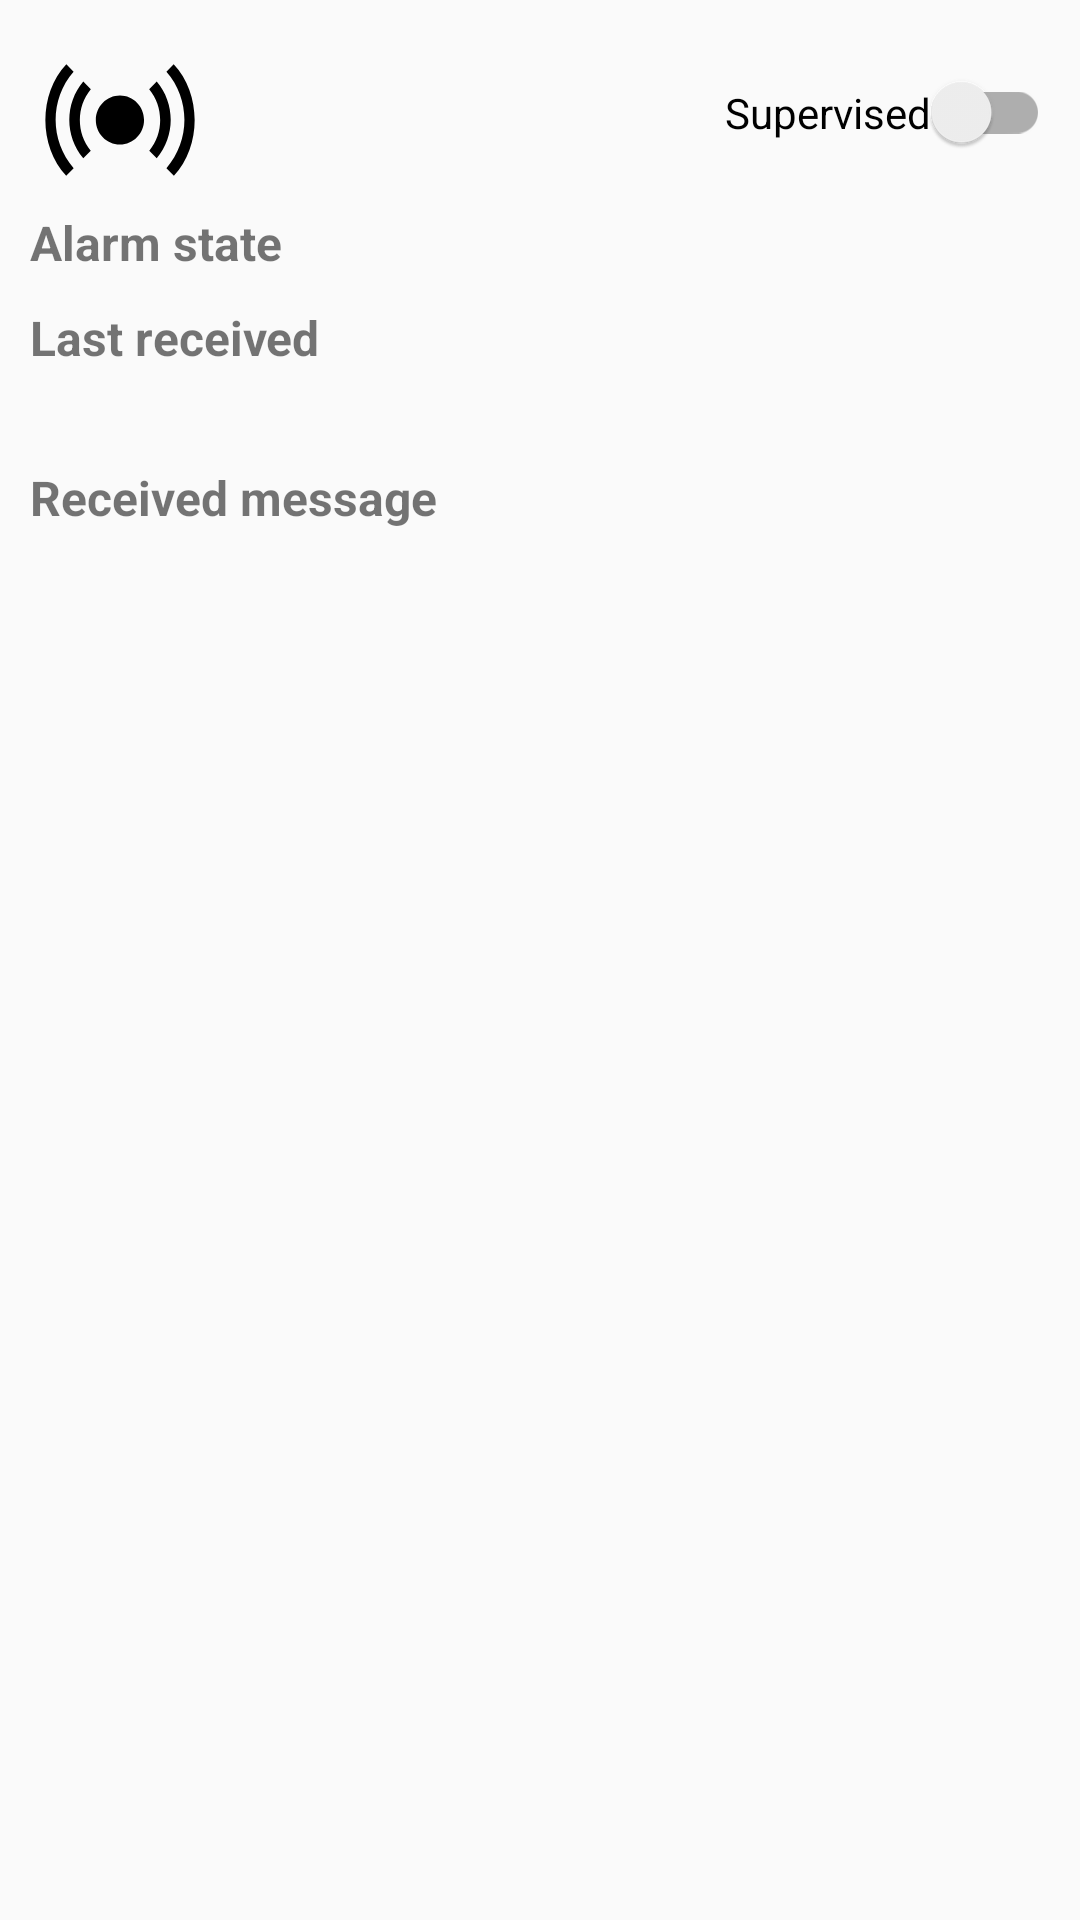

This screen was rendered from an Android layout file. Write that file and the resources it references.
<!-- AndroidManifest.xml: application theme AppTheme -->
<!-- res/layout/activity_test_alarm_detail.xml -->
<?xml version="1.0" encoding="utf-8"?>
<RelativeLayout xmlns:android="http://schemas.android.com/apk/res/android"
    xmlns:app="http://schemas.android.com/apk/res-auto"
    xmlns:tools="http://schemas.android.com/tools"
    android:layout_width="match_parent"
    android:layout_height="match_parent"
    android:paddingLeft="10dp"
    android:paddingTop="10dp"
    android:paddingRight="10dp"
    tools:context=".ui.about.AboutActivity">

    <ImageView
        android:id="@+id/test_alarm_details_image"
        android:layout_width="50dp"
        android:layout_height="50dp"
        android:layout_alignParentStart="true"
        android:layout_centerHorizontal="true"
        android:layout_marginStart="5dp"
        android:layout_marginTop="5dp"
        android:layout_marginEnd="10dp"
        android:layout_marginBottom="5dp"
        android:contentDescription="@string/pref_header_test_alarm"
        app:srcCompat="@drawable/ic_test_alarm" />

    <TextView
        android:id="@+id/test_alarm_details_context"
        android:layout_width="wrap_content"
        android:layout_height="wrap_content"
        android:layout_marginTop="12dp"
        android:layout_toEndOf="@id/test_alarm_details_image"
        android:textSize="20sp"
        android:textStyle="bold" />

    <androidx.appcompat.widget.SwitchCompat
        android:id="@+id/test_alarm_enabling_switch"
        android:layout_width="wrap_content"
        android:layout_height="wrap_content"
        android:layout_alignParentEnd="true"
        android:text="@string/test_alarm_details_supervised_label"
        android:layout_marginTop="14dp" />

    <TextView
        android:id="@+id/test_alarm_details_alarm_state_title"
        android:layout_width="wrap_content"
        android:layout_height="wrap_content"
        android:layout_below="@id/test_alarm_details_image"
        android:text="@string/test_alarm_details_alarm_state_label"
        android:textStyle="bold"
        android:textSize="16sp" />

    <TextView
        android:id="@+id/test_alarm_details_alarm_state"
        android:layout_width="wrap_content"
        android:layout_height="wrap_content"
        android:layout_below="@id/test_alarm_details_image"
        android:layout_marginStart="10dp"
        android:layout_toEndOf="@id/test_alarm_details_alarm_state_title"
        android:textSize="16sp" />

    <TextView
        android:id="@+id/test_alarm_details_last_received_title"
        android:layout_width="wrap_content"
        android:layout_height="wrap_content"
        android:layout_below="@id/test_alarm_details_alarm_state_title"
        android:layout_marginTop="10dp"
        android:text="@string/test_alarm_details_last_received_label"
        android:textStyle="bold"
        android:textSize="16sp" />

    <TextView
        android:id="@+id/test_alarm_details_last_received"
        android:layout_width="wrap_content"
        android:layout_height="wrap_content"
        android:layout_below="@id/test_alarm_details_last_received_title"
        android:layout_marginStart="10dp"
        android:textSize="16sp" />

    <TextView
        android:id="@+id/test_alarm_details_message_title"
        android:layout_width="wrap_content"
        android:layout_height="wrap_content"
        android:layout_below="@id/test_alarm_details_last_received"
        android:layout_marginTop="10dp"
        android:text="@string/test_alarm_details_message_label"
        android:textStyle="bold"
        android:textSize="16sp" />

    <TextView
        android:id="@+id/test_alarm_details_message"
        android:layout_width="wrap_content"
        android:layout_height="wrap_content"
        android:layout_below="@id/test_alarm_details_message_title"
        android:layout_marginStart="10dp"
        android:textSize="16sp" />

</RelativeLayout>
<!-- resources referenced by this layout -->
<resources>
  <!-- drawable ic_test_alarm (drawable) -->
  <vector xmlns:android="http://schemas.android.com/apk/res/android"
      android:width="24dp"
      android:height="24dp"
      android:viewportWidth="1029"
      android:viewportHeight="1024">
      <path
          android:fillColor="#FF000000"
          android:pathData="M882.69,131.07l-49.66,50.69c164.86,186.88 164.35,471.04 0,659.46l51.2,51.71c190.46,-201.22 189.95,-561.66 -1.54,-761.86zM766.46,249.34l-51.71,52.22c100.35,120.83 100.35,298.5 0.51,420.35l51.2,51.71c128,-150.53 128,-374.78 0,-524.29zM196.1,181.76l-49.66,-50.69c-191.49,200.19 -192,560.64 -1.02,761.86l51.2,-51.71C31.74,652.8 31.74,368.64 196.1,181.76zM262.66,249.34c-128,149.5 -128,373.76 0,524.29l51.2,-51.71c-99.84,-121.86 -99.84,-299.52 0.51,-420.35L262.66,249.34zM514.05,345.09c-91.14,0 -165.38,75.26 -165.38,167.42 0,92.67 73.73,167.42 165.38,167.42 91.14,0 165.38,-75.26 165.38,-167.42 0,-92.16 -73.73,-167.42 -165.38,-167.42z" />
  </vector>
  <string name="pref_header_test_alarm">Test alarm</string>
  <string name="test_alarm_details_alarm_state_label">Alarm state</string>
  <string name="test_alarm_details_last_received_label">Last received</string>
  <string name="test_alarm_details_message_label">Received message</string>
  <string name="test_alarm_details_supervised_label">Supervised</string>
  <style name="AppTheme" parent="Theme.AppCompat.DayNight">
          
          <item name="colorPrimary">@color/colorPrimary</item>
          <item name="colorPrimaryDark">@color/colorPrimaryDark</item>
          <item name="colorAccent">@color/colorAccent</item>
          <item name="titleTextColor">@color/windowTitle</item>
          <item name="android:homeAsUpIndicator">@drawable/ic_baseline_arrow_back_24</item>
          <item name="actionOverflowButtonStyle">@style/ActionMode.OverFlow</item>
          <item name="windowActionBarOverlay">true</item>
      </style>
  <color name="windowTitle">#FFFFFF</color>
  <style name="ActionMode.OverFlow" parent="@style/Widget.AppCompat.ActionButton.Overflow">
          <item name="android:tint">@color/windowTitle</item>
      </style>
  <!-- not gathered from this repository: default colours our renderer supplied (Android Studio template values) -->
  <color name="colorPrimary">#FF6200EE</color>
  <color name="colorPrimaryDark">#FF3700B3</color>
  <color name="colorAccent">#FF03DAC5</color>
</resources>
